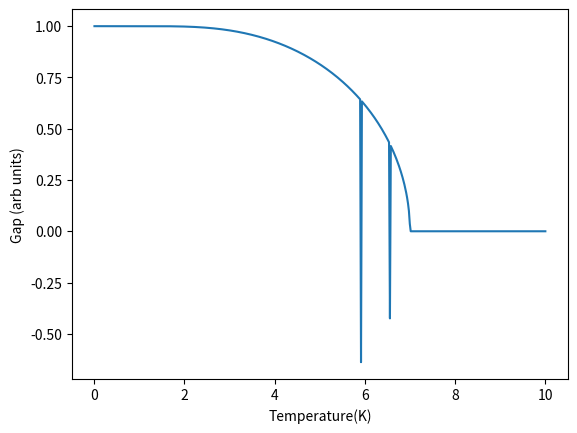

Source code (Python):
from scipy.optimize import curve_fit
from scipy import optimize
from scipy import integrate
import numpy as np
import matplotlib.pyplot as plt

#set Tc here
Tc=7

def gap0(x):
    return np.tanh(1/(2*Tc)*x)/x
couple=integrate.quad(gap0,0,1)

#set temperature range here: (start, end, number of points)
list_linear_T = np.linspace(0.01,10,500)
array_T = np.array(list_linear_T)

list_gap=[]
for num in array_T:
    def f(d):
        def gap(x):
           return np.tanh(1/(2*num)*np.sqrt(x**2+d**2))/np.sqrt(x**2+d**2)
              
        fxs=integrate.quad(gap,0,1)
        residual=couple[0] - fxs[0]
        return residual

#set convergence here   
    p=optimize.fsolve(f,0.001)
    list_gap.append(p[0])
 
gap2=np.array(list_gap) / list_gap[0]
 
data = np.c_[array_T, gap2]

#If you want to see the numbers
#print(data)

#If you want to save 
#np.savetxt('out.csv',data,delimiter=',')

plt.plot(array_T, gap2)
plt.xlabel('Temperature(K)')
plt.ylabel('Gap (arb units)')
plt.show()